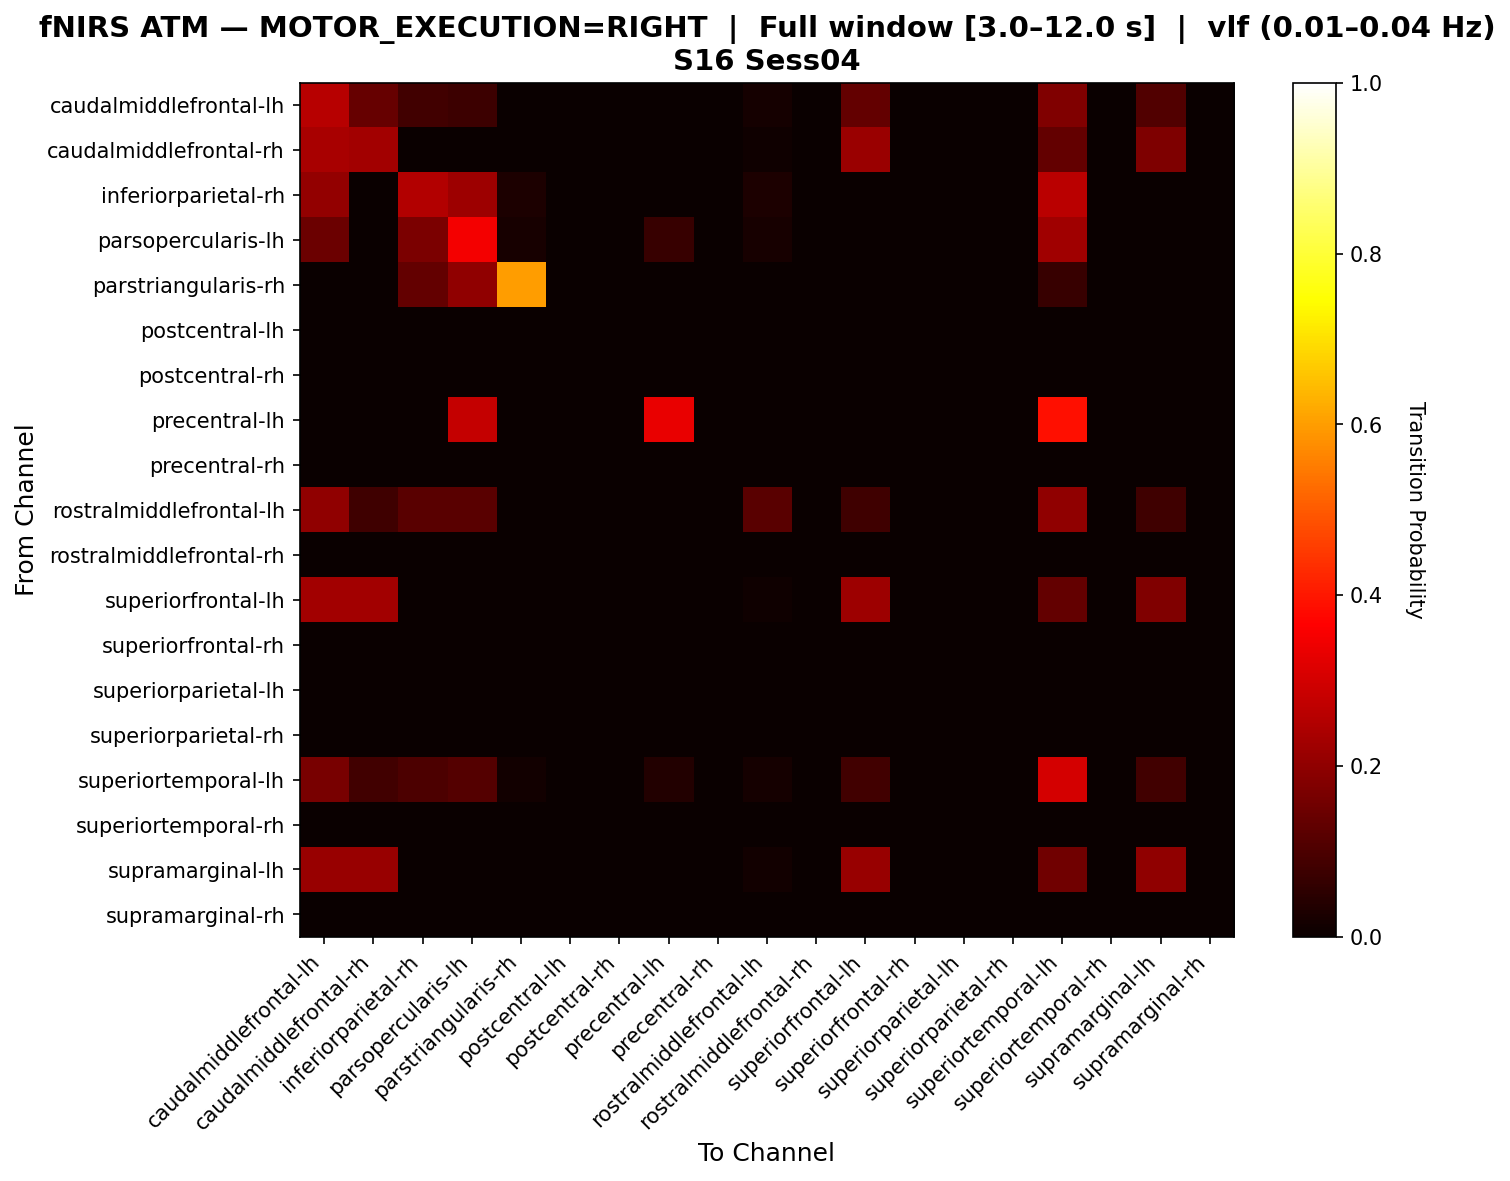

Data behind this chart, as committed beside it:
, caudalmiddlefrontal-lh, caudalmiddlefrontal-rh, inferiorparietal-rh, parsopercularis-lh, parstriangularis-rh, postcentral-lh, postcentral-rh, precentral-lh, precentral-rh, rostralmiddlefrontal-lh, rostralmiddlefrontal-rh, superiorfrontal-lh, superiorfrontal-rh, superiorparietal-lh, superiorparietal-rh, superiortemporal-lh, superiortemporal-rh, supramarginal-lh, supramarginal-rh
caudalmiddlefrontal-lh, 0.2611, 0.1401, 0.0828, 0.07643, 0.0, 0.0, 0.0, 0.0, 0.0, 0.01911, 0.0, 0.1338, 0.0, 0.0, 0.0, 0.1783, 0.0, 0.1083, 0.0
caudalmiddlefrontal-rh, 0.2371, 0.2268, 0.0, 0.0, 0.0, 0.0, 0.0, 0.0, 0.0, 0.01031, 0.0, 0.2165, 0.0, 0.0, 0.0, 0.134, 0.0, 0.1753, 0.0
inferiorparietal-rh, 0.2059, 0.0, 0.25, 0.2206, 0.02941, 0.0, 0.0, 0.0, 0.0, 0.02941, 0.0, 0.0, 0.0, 0.0, 0.0, 0.2647, 0.0, 0.0, 0.0
parsopercularis-lh, 0.1461, 0.0, 0.1685, 0.3483, 0.02247, 0.0, 0.0, 0.06742, 0.0, 0.02247, 0.0, 0.0, 0.0, 0.0, 0.0, 0.2247, 0.0, 0.0, 0.0
parstriangularis-rh, 0.0, 0.0, 0.1333, 0.2, 0.6, 0.0, 0.0, 0.0, 0.0, 0.0, 0.0, 0.0, 0.0, 0.0, 0.0, 0.06667, 0.0, 0.0, 0.0
postcentral-lh, 0.0, 0.0, 0.0, 0.0, 0.0, 0.0, 0.0, 0.0, 0.0, 0.0, 0.0, 0.0, 0.0, 0.0, 0.0, 0.0, 0.0, 0.0, 0.0
postcentral-rh, 0.0, 0.0, 0.0, 0.0, 0.0, 0.0, 0.0, 0.0, 0.0, 0.0, 0.0, 0.0, 0.0, 0.0, 0.0, 0.0, 0.0, 0.0, 0.0
precentral-lh, 0.0, 0.0, 0.0, 0.2778, 0.0, 0.0, 0.0, 0.3333, 0.0, 0.0, 0.0, 0.0, 0.0, 0.0, 0.0, 0.3889, 0.0, 0.0, 0.0
precentral-rh, 0.0, 0.0, 0.0, 0.0, 0.0, 0.0, 0.0, 0.0, 0.0, 0.0, 0.0, 0.0, 0.0, 0.0, 0.0, 0.0, 0.0, 0.0, 0.0
rostralmiddlefrontal-lh, 0.2, 0.08, 0.12, 0.12, 0.0, 0.0, 0.0, 0.0, 0.0, 0.12, 0.0, 0.08, 0.0, 0.0, 0.0, 0.2, 0.0, 0.08, 0.0
rostralmiddlefrontal-rh, 0.0, 0.0, 0.0, 0.0, 0.0, 0.0, 0.0, 0.0, 0.0, 0.0, 0.0, 0.0, 0.0, 0.0, 0.0, 0.0, 0.0, 0.0, 0.0
superiorfrontal-lh, 0.2292, 0.2292, 0.0, 0.0, 0.0, 0.0, 0.0, 0.0, 0.0, 0.01042, 0.0, 0.2188, 0.0, 0.0, 0.0, 0.1354, 0.0, 0.1771, 0.0
superiorfrontal-rh, 0.0, 0.0, 0.0, 0.0, 0.0, 0.0, 0.0, 0.0, 0.0, 0.0, 0.0, 0.0, 0.0, 0.0, 0.0, 0.0, 0.0, 0.0, 0.0
superiorparietal-lh, 0.0, 0.0, 0.0, 0.0, 0.0, 0.0, 0.0, 0.0, 0.0, 0.0, 0.0, 0.0, 0.0, 0.0, 0.0, 0.0, 0.0, 0.0, 0.0
superiorparietal-rh, 0.0, 0.0, 0.0, 0.0, 0.0, 0.0, 0.0, 0.0, 0.0, 0.0, 0.0, 0.0, 0.0, 0.0, 0.0, 0.0, 0.0, 0.0, 0.0
superiortemporal-lh, 0.1667, 0.08333, 0.1012, 0.1131, 0.0119, 0.0, 0.0, 0.03571, 0.0, 0.01786, 0.0, 0.08333, 0.0, 0.0, 0.0, 0.3036, 0.0, 0.08333, 0.0
superiortemporal-rh, 0.0, 0.0, 0.0, 0.0, 0.0, 0.0, 0.0, 0.0, 0.0, 0.0, 0.0, 0.0, 0.0, 0.0, 0.0, 0.0, 0.0, 0.0, 0.0
supramarginal-lh, 0.2118, 0.2118, 0.0, 0.0, 0.0, 0.0, 0.0, 0.0, 0.0, 0.01176, 0.0, 0.2118, 0.0, 0.0, 0.0, 0.1529, 0.0, 0.2, 0.0
supramarginal-rh, 0.0, 0.0, 0.0, 0.0, 0.0, 0.0, 0.0, 0.0, 0.0, 0.0, 0.0, 0.0, 0.0, 0.0, 0.0, 0.0, 0.0, 0.0, 0.0
